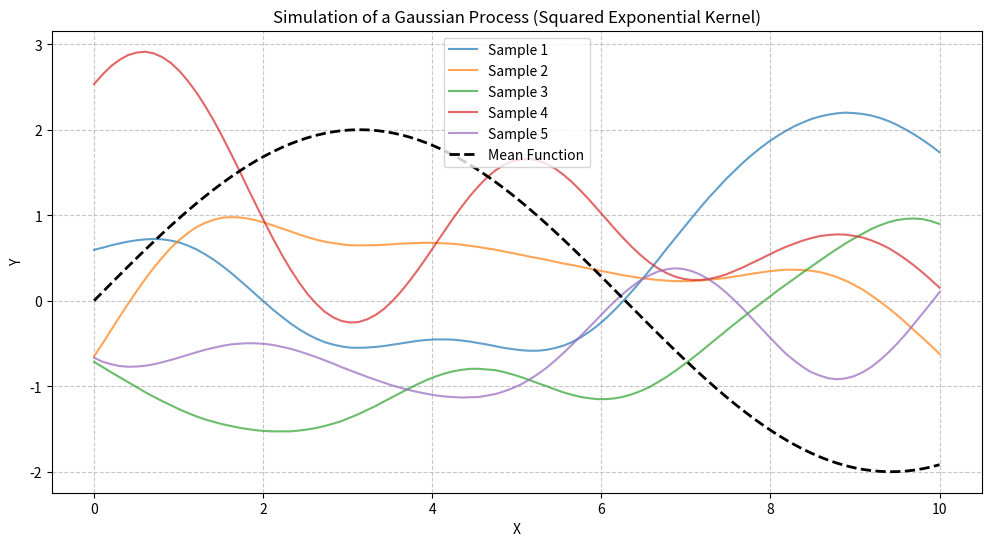

Generate this figure with matplotlib:
import numpy as np
import matplotlib.pyplot as plt

def squared_exponential_kernel(x1, x2, length_scale=1.0, variance=1.0):
    """
    Squared Exponential (RBF) kernel function.
    K(x_i, x_j) = variance * exp(-0.5 * ||x_i - x_j||^2 / length_scale^2)

    Args:
        x1 (numpy.ndarray): First set of input points (e.g., (N, D) where D is dimension).
        x2 (numpy.ndarray): Second set of input points (e.g., (M, D)).
        length_scale (float): The characteristic length scale of the kernel.
        variance (float): The amplitude of the kernel.

    Returns:
        numpy.ndarray: The kernel (covariance) matrix (N, M).
    """
    sq_dist = np.sum(x1**2, 1).reshape(-1, 1) + np.sum(x2**2, 1) - 2 * np.dot(x1, x2.T)
    return variance * np.exp(-0.5 * sq_dist / length_scale**2)

def simulate_gaussian_process(x_points, mean_function=None, kernel_function=None,
                              kernel_params=None, num_samples=1):
    """
    Simulates paths from a Gaussian Process.

    Args:
        x_points (numpy.ndarray): The input points (e.g., time points) at which to
                                  sample the GP. Shape (N, D) where N is number of points,
                                  D is dimension of input space.
        mean_function (callable, optional): A function that takes x_points and returns
                                            the mean vector. If None, assumes zero mean.
        kernel_function (callable, optional): A function that takes two sets of x_points
                                              and kernel_params and returns the covariance matrix.
                                              Defaults to squared_exponential_kernel.
        kernel_params (dict, optional): Dictionary of parameters for the kernel function.
                                        e.g., {'length_scale': 1.0, 'variance': 1.0}.
        num_samples (int): The number of sample paths to generate.

    Returns:
        numpy.ndarray: An array of shape (num_samples, len(x_points)) containing the
                       simulated GP paths.
    """
    if x_points.ndim == 1:
        x_points = x_points[:, np.newaxis] # Ensure x_points is 2D for kernel calculation

    if mean_function is None:
        mean_vector = np.zeros(x_points.shape[0])
    else:
        mean_vector = mean_function(x_points)

    if kernel_function is None:
        kernel_function = squared_exponential_kernel
    if kernel_params is None:
        kernel_params = {'length_scale': 1.0, 'variance': 1.0}

    # Compute the covariance matrix
    covariance_matrix = kernel_function(x_points, x_points, **kernel_params)

    # Add a small amount to the diagonal for numerical stability (jitter)
    covariance_matrix += 1e-6 * np.eye(covariance_matrix.shape[0])

    # Sample from the multivariate Gaussian distribution
    # np.random.multivariate_normal requires mean and covariance matrix
    # size specifies how many independent samples to draw
    samples = np.random.multivariate_normal(mean_vector, covariance_matrix, size=num_samples)

    return samples

if __name__ == "__main__":
    # --- Simulation Parameters ---
    num_points = 100
    x_min, x_max = 0, 10
    x_points = np.linspace(x_min, x_max, num_points)

    # Define a custom mean function (optional, can be zero mean)
    def custom_mean_function(x):
        return np.sin(x.flatten() * 0.5) * 2 # Example: a sine wave mean

    # Kernel parameters (for Squared Exponential Kernel)
    kernel_parameters = {
        'length_scale': 1.5, # How smooth the function is
        'variance': 1.0      # Overall amplitude of the function
    }

    num_sample_paths = 5

    # --- Simulate the Gaussian Process ---
    # Using a zero mean function for simplicity in this example,
    # but you could pass `mean_function=custom_mean_function`
    gp_samples = simulate_gaussian_process(
        x_points,
        mean_function=None, # or custom_mean_function
        kernel_function=squared_exponential_kernel,
        kernel_params=kernel_parameters,
        num_samples=num_sample_paths
    )

    # --- Plotting ---
    plt.figure(figsize=(12, 6))
    for i in range(num_sample_paths):
        plt.plot(x_points, gp_samples[i, :], alpha=0.7, label=f'Sample {i+1}')

    # Plot the mean function if it was used
    if custom_mean_function is not None:
        plt.plot(x_points, custom_mean_function(x_points), 'k--', linewidth=2, label='Mean Function')

    plt.title('Simulation of a Gaussian Process (Squared Exponential Kernel)')
    plt.xlabel('X')
    plt.ylabel('Y')
    plt.grid(True, linestyle='--', alpha=0.7)
    plt.legend()
    plt.show()
